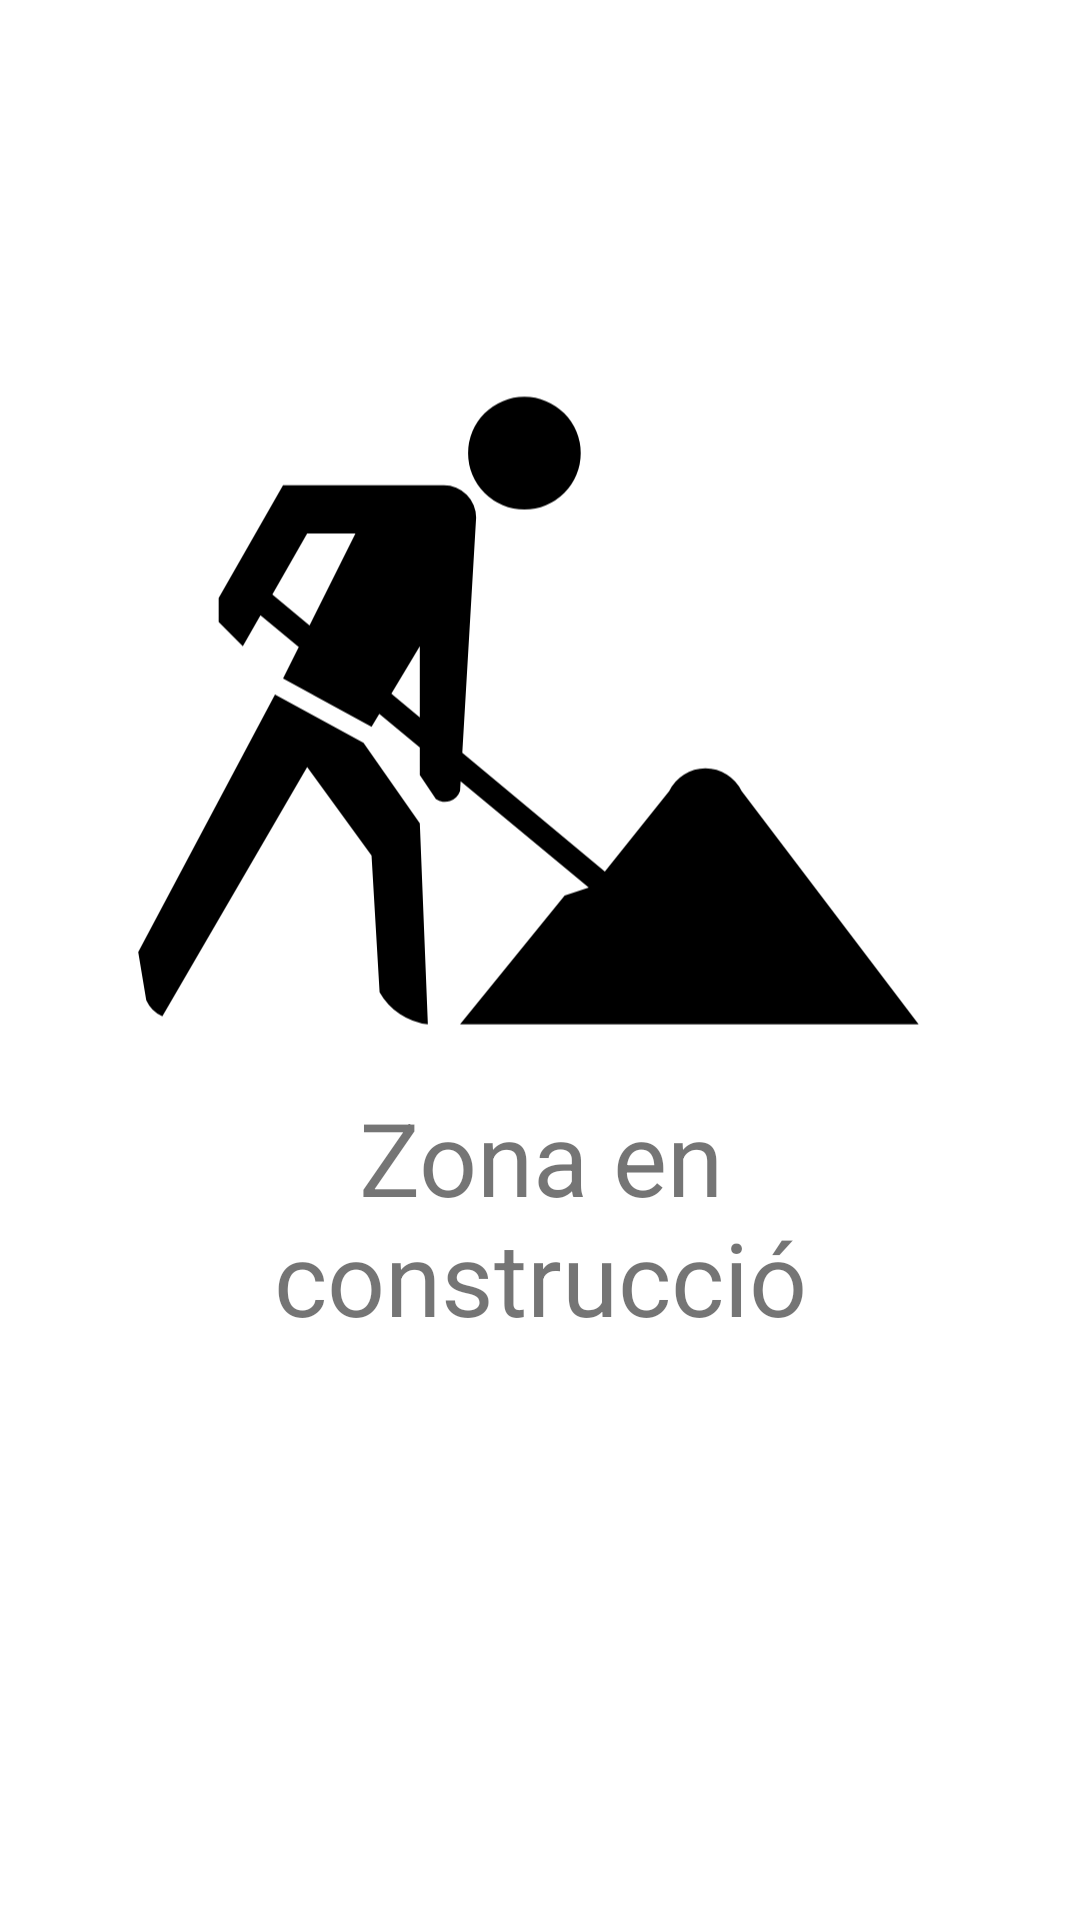

Android layout source for this screen:
<!-- AndroidManifest.xml: application theme Theme.Agamers -->
<!-- res/layout/fragment_botiga.xml -->
<?xml version="1.0" encoding="utf-8"?>
<androidx.constraintlayout.widget.ConstraintLayout
    xmlns:android="http://schemas.android.com/apk/res/android"
    xmlns:app="http://schemas.android.com/apk/res-auto"
    xmlns:tools="http://schemas.android.com/tools"
    android:layout_width="match_parent"
    android:layout_height="match_parent"
    tools:context=".views.favorits.FavoritsFragment">

    <LinearLayout
        android:layout_width="wrap_content"
        android:layout_height="wrap_content"
        android:layout_marginTop="100dp"
        android:orientation="vertical"
        app:layout_constraintBottom_toTopOf="@+id/text_forums"
        app:layout_constraintEnd_toEndOf="parent"
        app:layout_constraintStart_toStartOf="parent"
        app:layout_constraintTop_toTopOf="parent">

        <ImageView
            android:id="@+id/imageView8"
            android:layout_width="295dp"
            android:layout_height="263dp"
            android:src="@drawable/ic_undercon_icon_black" />

        <TextView
            android:id="@+id/textView8"
            android:layout_width="match_parent"
            android:layout_height="79dp"
            android:text="@string/zona_en_construcci"
            android:textAlignment="center"
            android:textSize="34sp" />
    </LinearLayout>

    <TextView
        android:id="@+id/text_botiga"
        android:layout_width="match_parent"
        android:layout_height="wrap_content"
        android:layout_marginStart="8dp"
        android:layout_marginTop="8dp"
        android:layout_marginEnd="8dp"
        android:textAlignment="center"
        android:textSize="20sp"
        app:layout_constraintBottom_toBottomOf="parent"
        app:layout_constraintEnd_toEndOf="parent"
        app:layout_constraintStart_toStartOf="parent"
        app:layout_constraintTop_toTopOf="parent"
        android:gravity="center_horizontal" />
</androidx.constraintlayout.widget.ConstraintLayout>
<!-- resources referenced by this layout -->
<resources>
  <!-- drawable ic_undercon_icon_black (drawable) -->
  <vector xmlns:android="http://schemas.android.com/apk/res/android"
      android:width="110dp"
      android:height="90dp"
      android:viewportWidth="110"
      android:viewportHeight="90">
    <path
        android:fillColor="#FF000000"
        android:pathData="M45,57a2,2 0,0 1,-3 1l-2,-3L40,39l-6,10 -11,-6l9,-18h-6l-8,14l-3,-3L15,33l8,-14h20a4,4 0,0 1,4 4zM61,69l-41,-34l1,-3 42,35 8,-10a5,5 0,0 1,9 0l22,29h-57l13,-16zM33,51l7,10 1,25a8,8 0,0 1,-6 -4l-1,-17 -8,-11 -18,31a4,4 0,0 1,-2 -2l-1,-6 17,-32zM46,15a7,7 0,0 1,14 0a7,7 0,0 1,-14 0"/>
  </vector>
  <string name="zona_en_construcci">Zona en construcció</string>
  <style name="Theme.Agamers" parent="Theme.MaterialComponents.DayNight.DarkActionBar">
          
          <item name="colorPrimary">@color/violet</item>
          <item name="colorPrimaryVariant">@color/gray5</item>
          <item name="colorOnPrimary">@color/white</item>
          
          <item name="colorSecondary">@color/sailor_blue</item>
          <item name="colorSecondaryVariant">@color/ocean_blue</item>
          <item name="colorOnSecondary">@color/color_textmenudesplegable</item>
          
          <item name="android:statusBarColor" tools:targetApi="l">?attr/colorPrimaryVariant</item>
          
      </style>
  <color name="violet">#6607A5</color>
  <color name="gray5">#E0E0E0</color>
  <color name="white">#FFFFFFFF</color>
  <color name="sailor_blue">#0C6496</color>
  <color name="ocean_blue">#149EEC</color>
  <color name="color_textmenudesplegable">#FF000000</color>
</resources>
